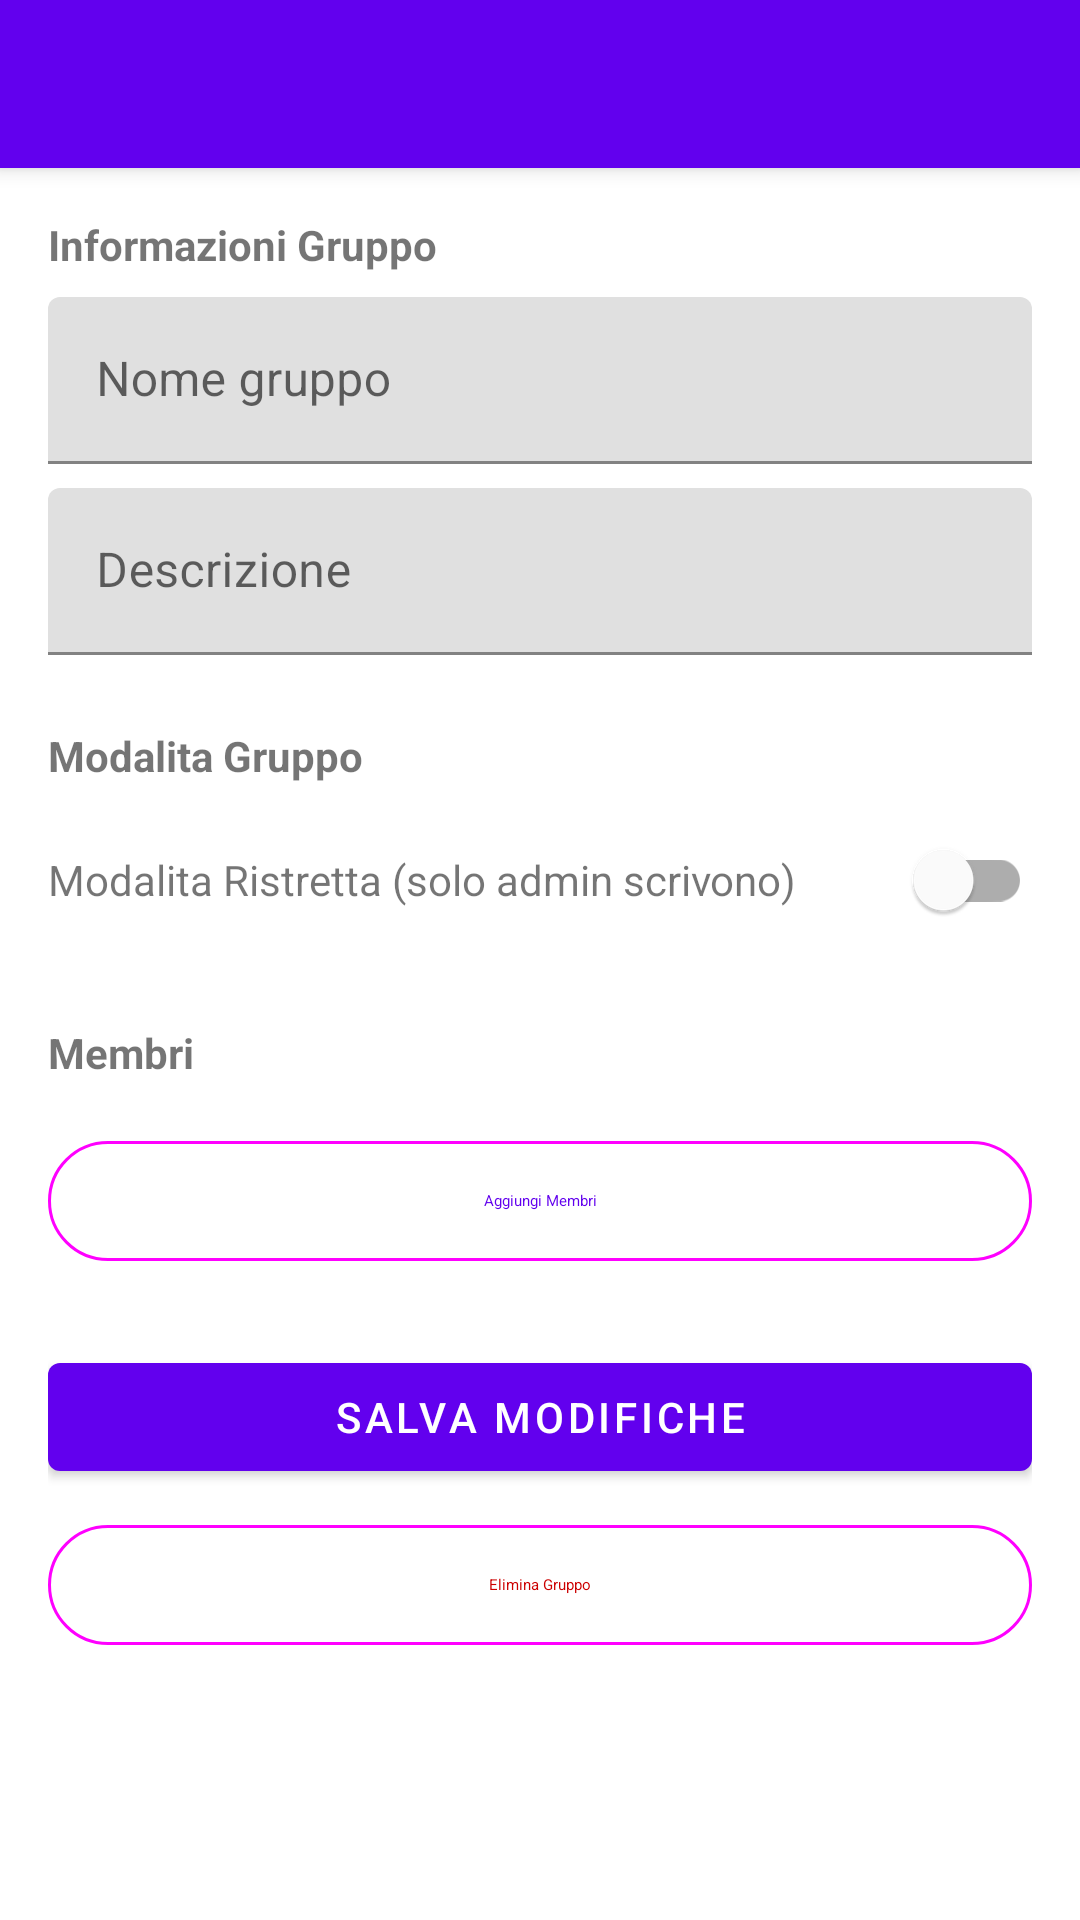

Here is an Android app screen rendered from its layout file. Give the layout XML and the strings, colors and styles it references.
<!-- AndroidManifest.xml: application theme Theme.TestShutApp -->
<!-- res/layout/activity_group_settings_new.xml -->
<?xml version="1.0" encoding="utf-8"?>
<androidx.coordinatorlayout.widget.CoordinatorLayout xmlns:android="http://schemas.android.com/apk/res/android"
    xmlns:app="http://schemas.android.com/apk/res-auto"
    android:layout_width="match_parent"
    android:layout_height="match_parent">

    <com.google.android.material.appbar.AppBarLayout
        android:layout_width="match_parent"
        android:layout_height="wrap_content">

        <androidx.appcompat.widget.Toolbar
            android:id="@+id/toolbar"
            android:layout_width="match_parent"
            android:layout_height="?attr/actionBarSize"
            android:background="?attr/colorPrimary"
            app:popupTheme="@style/Theme.TestShutApp.PopupOverlay" />

    </com.google.android.material.appbar.AppBarLayout>

    <androidx.core.widget.NestedScrollView
        android:layout_width="match_parent"
        android:layout_height="match_parent"
        app:layout_behavior="@string/appbar_scrolling_view_behavior">

        <LinearLayout
            android:layout_width="match_parent"
            android:layout_height="wrap_content"
            android:orientation="vertical"
            android:padding="16dp">

            <TextView
                android:layout_width="wrap_content"
                android:layout_height="wrap_content"
                android:text="Informazioni Gruppo"
                android:textSize="14sp"
                android:textStyle="bold" />

            <com.google.android.material.textfield.TextInputLayout
                android:layout_width="match_parent"
                android:layout_height="wrap_content"
                android:layout_marginTop="8dp">

                <com.google.android.material.textfield.TextInputEditText
                    android:id="@+id/editTextGroupName"
                    android:layout_width="match_parent"
                    android:layout_height="wrap_content"
                    android:hint="Nome gruppo" />

            </com.google.android.material.textfield.TextInputLayout>

            <com.google.android.material.textfield.TextInputLayout
                android:layout_width="match_parent"
                android:layout_height="wrap_content"
                android:layout_marginTop="8dp">

                <com.google.android.material.textfield.TextInputEditText
                    android:id="@+id/editTextGroupDescription"
                    android:layout_width="match_parent"
                    android:layout_height="wrap_content"
                    android:hint="Descrizione"
                    android:inputType="textMultiLine"
                    android:maxLines="3" />

            </com.google.android.material.textfield.TextInputLayout>

            <TextView
                android:layout_width="wrap_content"
                android:layout_height="wrap_content"
                android:layout_marginTop="24dp"
                android:text="Modalita Gruppo"
                android:textSize="14sp"
                android:textStyle="bold" />

            <LinearLayout
                android:layout_width="match_parent"
                android:layout_height="wrap_content"
                android:layout_marginTop="8dp"
                android:orientation="horizontal">

                <TextView
                    android:layout_width="0dp"
                    android:layout_height="wrap_content"
                    android:layout_weight="1"
                    android:text="Modalita Ristretta (solo admin scrivono)" />

                <com.google.android.material.switchmaterial.SwitchMaterial
                    android:id="@+id/switchGroupMode"
                    android:layout_width="wrap_content"
                    android:layout_height="wrap_content" />

            </LinearLayout>

            <TextView
                android:layout_width="wrap_content"
                android:layout_height="wrap_content"
                android:layout_marginTop="24dp"
                android:text="Membri"
                android:textSize="14sp"
                android:textStyle="bold" />

            <androidx.recyclerview.widget.RecyclerView
                android:id="@+id/recyclerViewMembers"
                android:layout_width="match_parent"
                android:layout_height="wrap_content"
                android:layout_marginTop="8dp"
                android:nestedScrollingEnabled="false" />

            <com.google.android.material.button.MaterialButton
                android:id="@+id/buttonAddMembers"
                android:layout_width="match_parent"
                android:layout_height="wrap_content"
                android:layout_marginTop="8dp"
                android:text="Aggiungi Membri"
                style="@style/Widget.Material3.Button.OutlinedButton" />

            <com.google.android.material.button.MaterialButton
                android:id="@+id/buttonSaveChanges"
                android:layout_width="match_parent"
                android:layout_height="wrap_content"
                android:layout_marginTop="24dp"
                android:text="Salva Modifiche" />

            <com.google.android.material.button.MaterialButton
                android:id="@+id/buttonDeleteGroup"
                android:layout_width="match_parent"
                android:layout_height="wrap_content"
                android:layout_marginTop="8dp"
                android:text="Elimina Gruppo"
                android:textColor="@android:color/holo_red_dark"
                style="@style/Widget.Material3.Button.OutlinedButton" />

        </LinearLayout>

    </androidx.core.widget.NestedScrollView>

</androidx.coordinatorlayout.widget.CoordinatorLayout>
<!-- resources referenced by this layout -->
<resources>
  <style name="Theme.TestShutApp.PopupOverlay" parent="ThemeOverlay.AppCompat.Light" />
  <style name="Theme.TestShutApp" parent="Theme.MaterialComponents.DayNight.DarkActionBar">
          
          <item name="colorPrimary">@color/purple_500</item>
          <item name="colorPrimaryVariant">@color/purple_700</item>
          <item name="colorOnPrimary">@color/white</item>
          
          <item name="colorSecondary">@color/teal_200</item>
          <item name="colorSecondaryVariant">@color/teal_700</item>
          <item name="colorOnSecondary">@color/black</item>
          
          <item name="android:statusBarColor">?attr/colorPrimaryVariant</item>
          
      </style>
  <color name="purple_500">#FF6200EE</color>
  <color name="purple_700">#FF3700B3</color>
  <color name="white">#FFFFFFFF</color>
  <color name="teal_200">#FF03DAC5</color>
  <color name="teal_700">#FF018786</color>
  <color name="black">#FF000000</color>
</resources>
